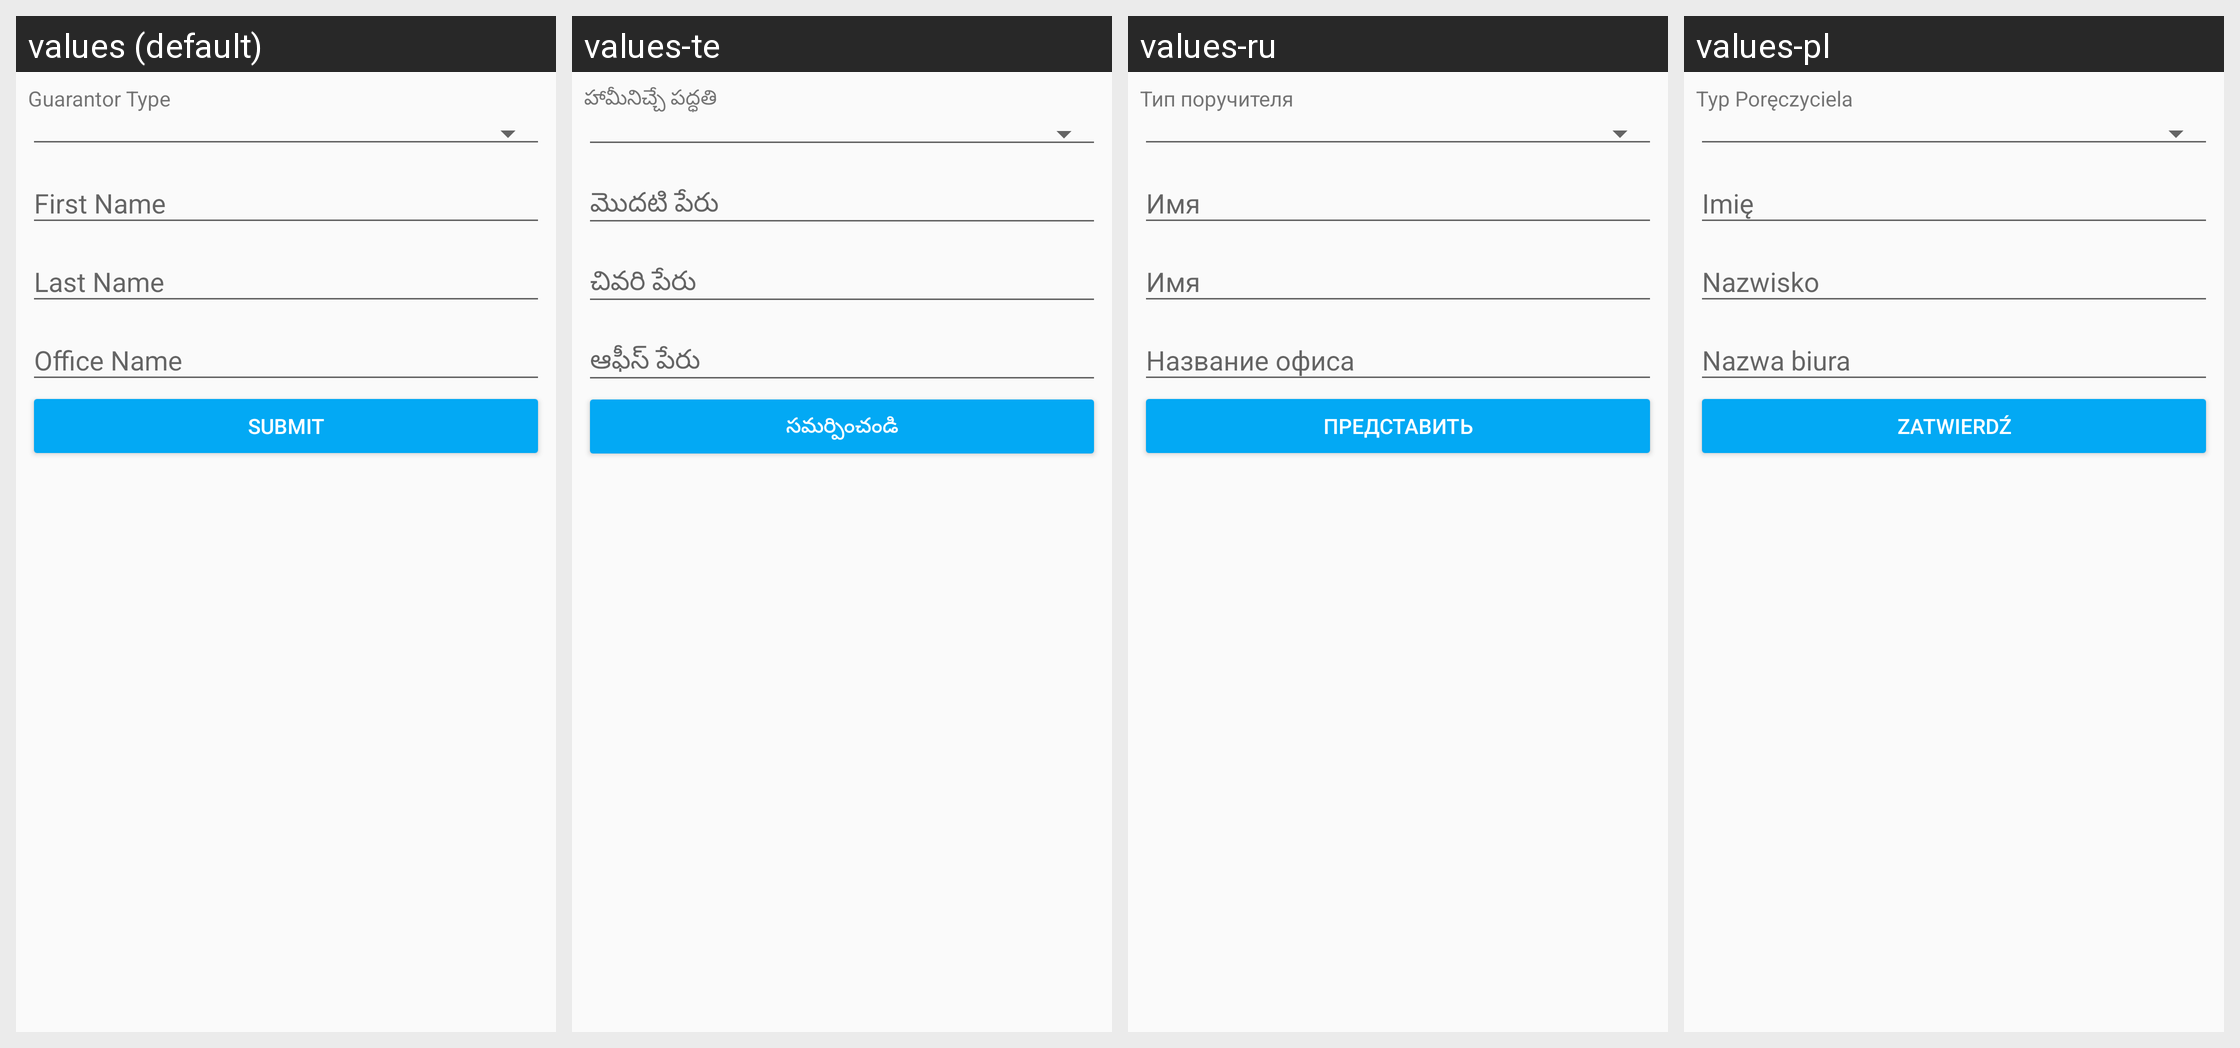

Strings drawn on this Android screen and how each of the app's shown locales translates them:
Android screen res/layout/fragment_add_guarantor.xml rendered under 4 locales, left to right: values (default), values-te, values-ru, values-pl. Device: Nexus 5 (rendered at 1080×1920; each locale shown at half size, 540×960, under a caption strip naming it); theme MaterialAppTheme.
Other locales in the repository, not shown: values-ar, values-bn, values-es, values-fa-rAF, values-fr, values-in, values-km, values-kn, values-my, values-pt, values-sw, values-ur.
Strings drawn on this screen, with the default value and each locale's value (text and hints the layout hard-codes, and strings that could not be matched under every locale, appear in the picture but are not listed):

guarantor_type
  values: Guarantor Type
  values-te: హామీనిచ్చే పద్ధతి
  values-ru: Тип поручителя
  values-pl: Typ Poręczyciela

submit
  values: Submit
  values-te: సమర్పించండి
  values-ru: Представить
  values-pl: Zatwierdź
